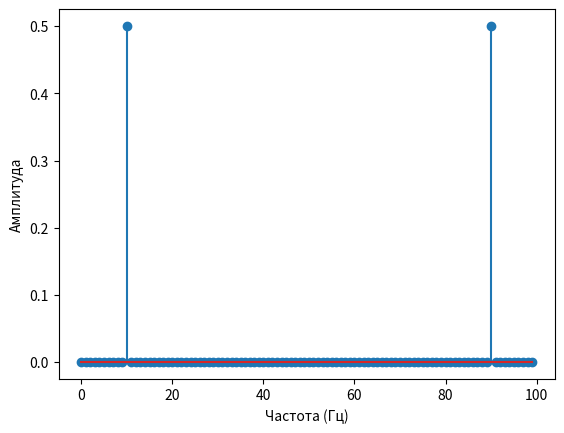
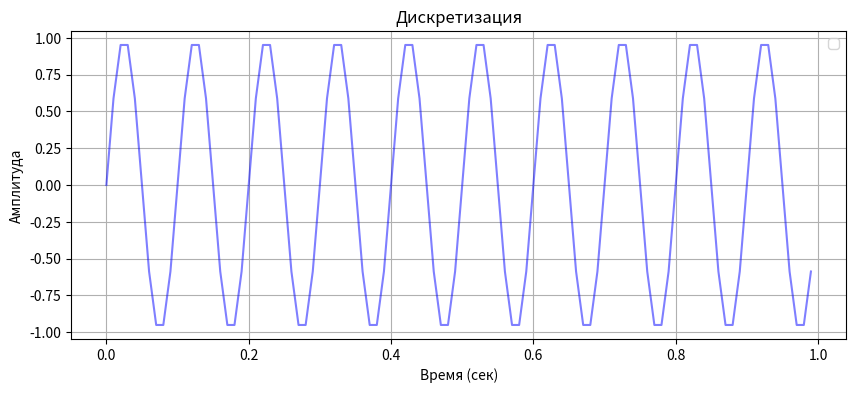
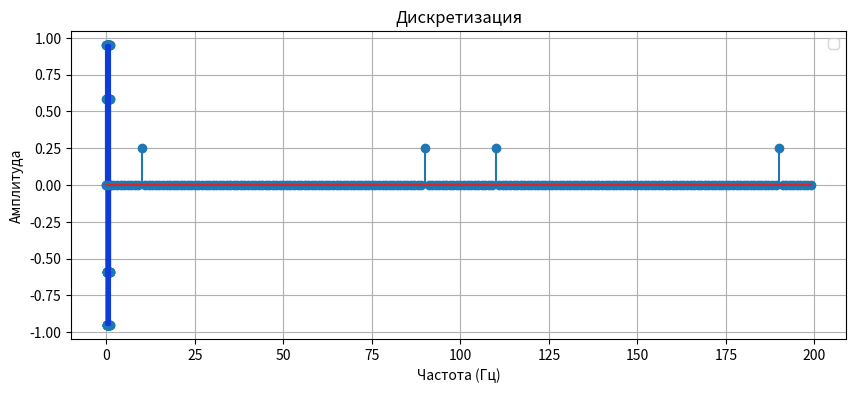
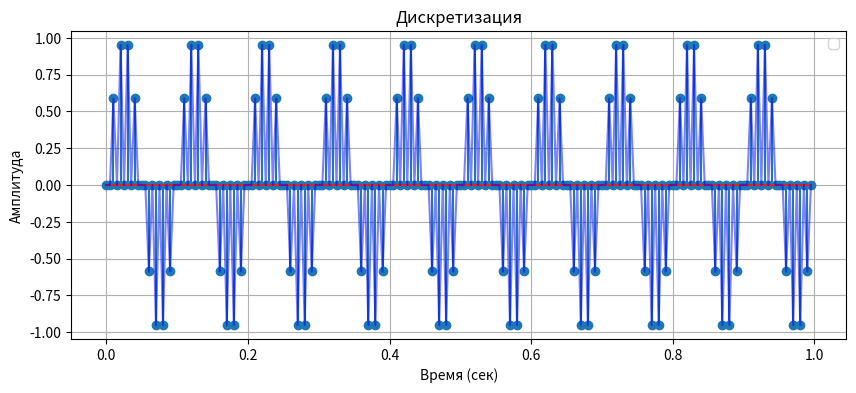
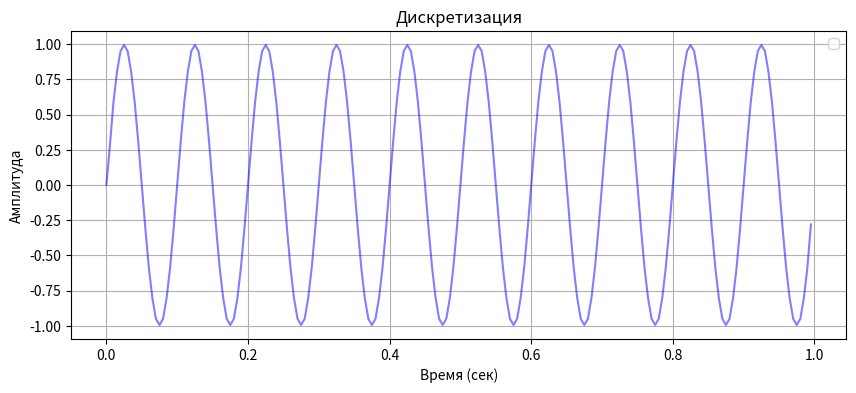
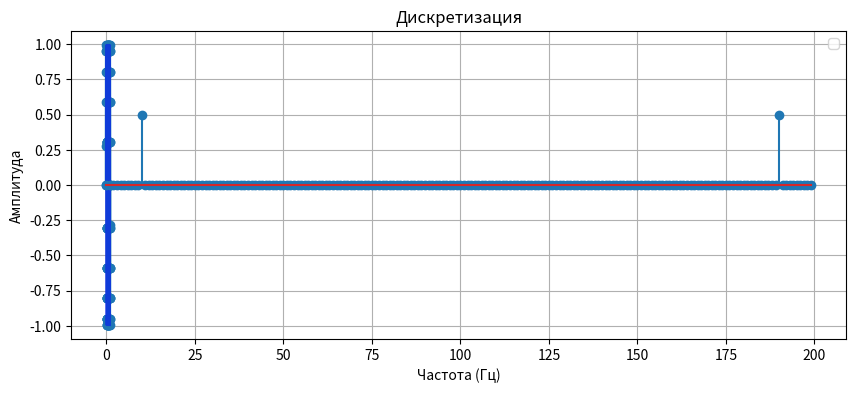
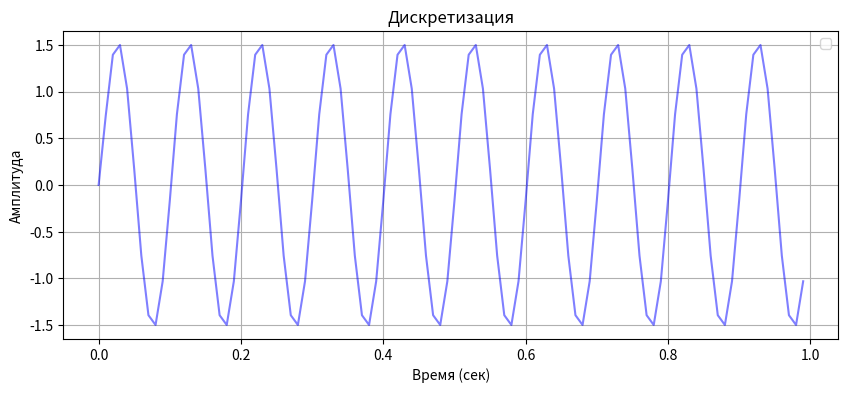
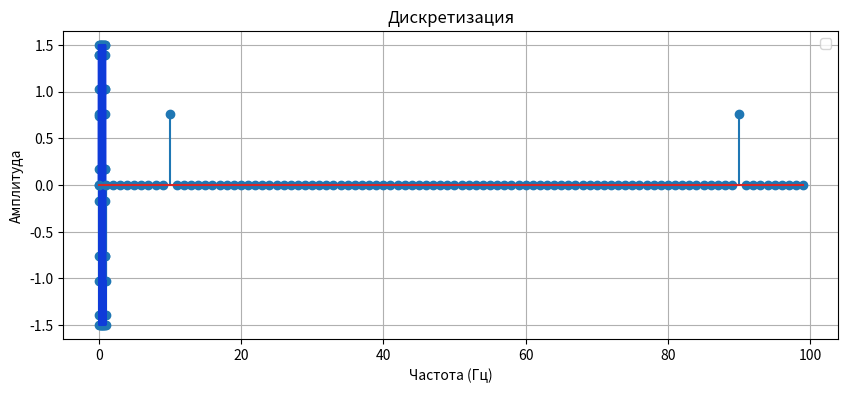
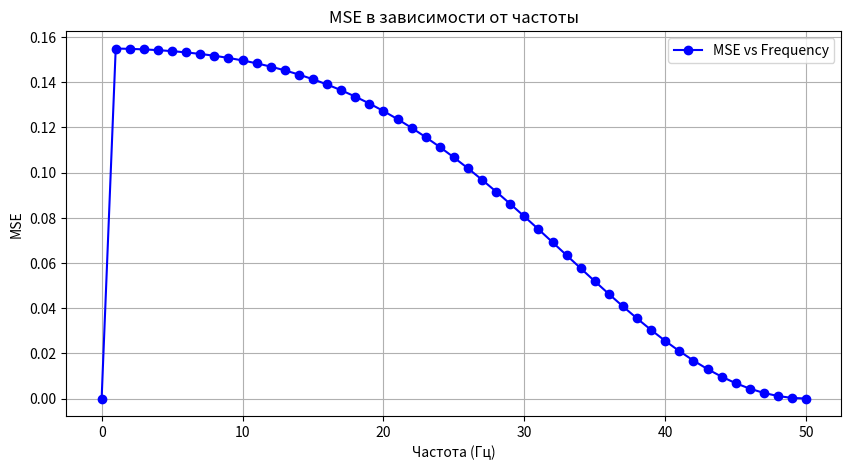

Here is the Python script that generated these plots, in order:
import numpy as np
import matplotlib.pyplot as plt
from scipy.fftpack import fft, ifft, fftshift


def generator_sin(f, fs):
    t_total =  1  # Общее время для отображения 

    t = np.arange(0, t_total, 1/fs)
    y = np.sin(2 * np.pi * f * t)

    return y, t

def visual_graph(t, y, stem_flag):

    plt.figure(figsize=(10, 4))
    if stem_flag:    
        plt.stem(t, y)
    plt.plot(t, y, 'b-', alpha=0.5)
    plt.title('Дискретизация')
    plt.xlabel('Время (сек)')
    plt.ylabel('Амплитуда')
    plt.grid(True)
    plt.legend()
    plt.show()

def Hamming_window(k, N):
    return 0.54 + 0.46 * np.cos(np.pi * k / N)

def FIR_lowpass(k, L, N):
    return np.sinc(k / L) * Hamming_window(k, N)


def Upsampling(x, L):
    n = len(x)
    m = L*n
    y = np.zeros(m)
    x_i = 0
    for i in range(m):
        if i % L == 0:
            y[i] = x[x_i]
            x_i += 1

    return y


def filtering_signal(x, L):
    N = 2 * L
    m = len(x)
    # m = n * L
    y = np.zeros(m)

    for i in range(m):
        for k in range(-N, N + 1):
            if (i - k) >= 0 and (i-k) < m:
                h = FIR_lowpass(k, L, N)
                # h = FIR_lowpass(k, f_c, f_s)
                y[i] += h * x[i - k]

    return y


def interpolation(x, L):
    y = Upsampling(x, L)
    
    y = filtering_signal(y, L)
    
    return y
    
def DPF(x, N):
    X = fft(x, N) / N
    
    plt.figure
    k = np.arange(0, N)
    plt.stem(k, abs(X))
    plt.xlabel("Частота (Гц)")
    plt.ylabel("Амплитуда")
    

def decimation(x, M):
    N = 2 * M
    m = len(x)
    n = m // M
    y = np.zeros(n)
    for i in range(n):
        for k in range(M):
            if (i - k) >= 0 and (i-k) < m:
                h = FIR_lowpass(k, M, N)
                # h = FIR_lowpass(k, f_c, f_s)
                y[i] += h * x[i*M - k]

    return y


def MSE(y_1, y_2):
    if len(y_1) != len(y_2):
        return -1
    
    N = len(y_1)
    summ = 0
    for n in range(N):
        summ += (y_1[n] - y_2[n]) ** 2
        
    return 1/N * summ
    

f = 10
fs = 100
L = 2
y, t = generator_sin(f, fs)

DPF(y, fs)

visual_graph(t, y, 0)
visual_graph(t, y, 1)


fs_2= fs * L
t2 = np.arange(0, 1, 1/fs_2)

y_2 = Upsampling(y, L)
DPF(y_2, fs_2)
visual_graph(t2, y_2, 1)



y_2 = filtering_signal(y_2, L)



visual_graph(t2, y_2, 0)
visual_graph(t2, y_2, 1)

DPF(y_2, fs_2)



M = 2

y_3 = decimation(y_2, M)


print(len(y_3))
visual_graph(t, y_3, 0)
visual_graph(t, y_3, 1)

DPF(y_3, fs)




mse = MSE(y, y_3)
print(mse)




mse_array = np.zeros(51)

for f in range(0, 50 + 1):
    y_1, t1 = generator_sin(f, fs)
    
    y_2 = interpolation(y_1, L)
    
    y_3 = decimation(y_2, M)
    mse_array[f] = MSE(y_1, y_3)
    
print(mse_array)

plt.figure(figsize=(10, 5))
plt.plot(np.arange(0, 51), mse_array, marker='o', linestyle='-', color='b', label='MSE vs Frequency')
plt.xlabel('Частота (Гц)')
plt.ylabel('MSE')
plt.title('MSE в зависимости от частоты')
plt.grid(True)
plt.legend()
plt.show()





